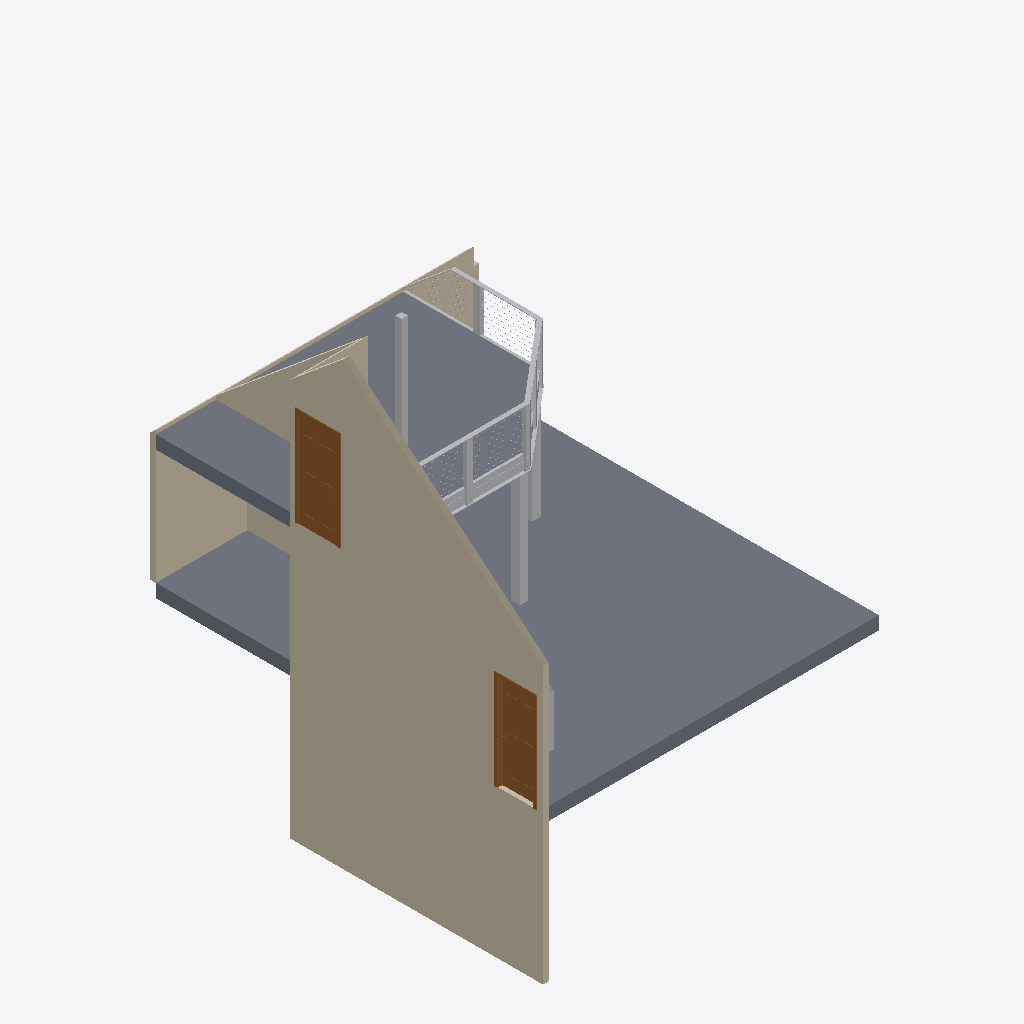
Isometric view of an IFC building model (IFC-SPF (STEP), schema IFC2X3, length unit foot), seen from the south-west, elements coloured by IFC class: 14 other elements (light grey), 5 walls (beige), 2 slabs (grey), 2 doors (brown).
Extent 7.2 m × 8.4 m × 9.5 m (x, y, z). Storeys (2): 1st Floor at 0.00 m; 2nd Floor at 2.72 m. Elements (136): 125 IfcBuildingElementProxy, 7 IfcWallStandardCase, 2 IfcDoor, 2 IfcSlab.

HEADER;
FILE_DESCRIPTION(('ViewDefinition [CoordinationView_V2.0]'),'2;1');
FILE_NAME('Project Number','2017-02-26T09:57:08',(''),(''),'The EXPRESS Data Manager Version 5.02.0100.07 : ','20150714_1515(x64) - Exporter 16.5.0.0 - Alterna','');
FILE_SCHEMA(('IFC2X3'));
ENDSEC;
DATA;
#112=IFCPROJECT('0XWv$8VcX1Ef8cQbo3PDpc',#41,'Project Number',$,$,'Schnarr Residence - Stairs and Balcony','Project Status',(#104),#99);
#14071=IFCSITE('0XWv$8VcX1Ef8cQbo3PDpa',#41,'Default',$,'',#14070,$,$,.ELEMENT.,(42,21,30,344238),(-71,-3,-35,-194702),0.0,$,$);
#122=IFCBUILDING('0XWv$8VcX1Ef8cQbo3PDpd',#41,'',$,$,#32,$,'',.ELEMENT.,$,$,#118);
#131=IFCBUILDINGSTOREY('0XWv$8VcX1Ef8cQbnyd0lo',#41,'1st Floor',$,$,#129,$,'1st Floor',.ELEMENT.,0.0);
#137=IFCBUILDINGSTOREY('0XWv$8VcX1Ef8cQbnyd0lW',#41,'2nd Floor',$,$,#136,$,'2nd Floor',.ELEMENT.,8.91666666666667);
#402=IFCWALLSTANDARDCASE('30QmH09DT1kh34p4p5NTnd',#41,'Basic Wall:Interior - 4 7/8" Partition (1-hr):469257',$,'Basic Wall:Interior - 4 7/8" Partition (1-hr):261',#339,#400,'469257');
#310=IFCSLAB('30QmH09DT1kh34p4p5NTnl',#41,'Floor:Generic Floor - 400mm 2:469249',$,'Floor:Generic Floor - 400mm 2',#273,#308,'469249',.FLOOR.);
#177=IFCSLAB('30QmH09DT1kh34p4p5NTsK',#41,'Floor:2ND FLOOR:469242',$,'Floor:2ND FLOOR',#143,#173,'469242',.FLOOR.);
#3903=IFCWALLSTANDARDCASE('1DvcUodPb9bBBr4qZttF0T',#41,'Basic Wall:Interior - 4 7/8" Partition (1-hr):491904',$,'Basic Wall:Interior - 4 7/8" Partition (1-hr):261',#3847,#3901,'491904');
#12074=IFCDOOR('1G_DYfZcnCbu3MJw4yzEY7',#41,'Door-Interior-Single-6_Panel-Wood:32" x 80":507629',$,'32" x 80"',#14750,#12068,'507629',6.75,2.83333333333333);
#8252=IFCDOOR('1G_DYfZcnCbu3MJw4yzERV',#41,'Door-Interior-Single-6_Panel-Wood:30" x 80":503989',$,'30" x 80"',#14724,#8246,'503989',6.75,2.66666666666667);
#976=IFCWALLSTANDARDCASE('0Qk5rYjy53VASUe8xEYYQZ',#41,'Basic Wall:Interior - 4 7/8" Partition (1-hr):472611',$,'Basic Wall:Interior - 4 7/8" Partition (1-hr):261',#937,#974,'472611');
#775=IFCBUILDINGELEMENTPROXY('30QmH09DT1kh34p4p5NTyQ',#41,'Generic Models 110:Generic Models 17:469620',$,'Generic Models 17',#774,#771,'469620',$);
#3506=IFCBUILDINGELEMENTPROXY('1DvcUodPb9bBBr4qZtt0px',#41,'Generic Models 103:Generic Models 147:490854',$,'Generic Models 147',#3505,#3500,'490854',$);
#1020=IFCBUILDINGELEMENTPROXY('0Qk5rYjy53VASUe8xEYYXd',#41,'Generic Models 180:Generic Models 17:473319',$,'Generic Models 17',#1019,#1014,'473319',$);
#3452=IFCBUILDINGELEMENTPROXY('1DvcUodPb9bBBr4qZtt0oX',#41,'Generic Models 147:Generic Models 147:490812',$,'Generic Models 147',#3451,#3446,'490812',$);
#505=IFCWALLSTANDARDCASE('30QmH09DT1kh34p4p5NTnb',#41,'Basic Wall:Interior - 4 7/8" Partition (1-hr):469259',$,'Basic Wall:Interior - 4 7/8" Partition (1-hr):261',#485,#503,'469259');
#12207=IFCBUILDINGELEMENTPROXY('1G_DYfZcnCbu3MJw4yz9Lq',#41,'Generic Models 109:Generic Models 147:508702',$,'Generic Models 147',#12206,#12203,'508702',$);
#12129=IFCBUILDINGELEMENTPROXY('1G_DYfZcnCbu3MJw4yz9HN',#41,'Generic Models 145:Generic Models 145:508477',$,'Generic Models 145',#12128,#12125,'508477',$);
#919=IFCWALLSTANDARDCASE('0Qk5rYjy53VASUe8xEYYLt',#41,'Basic Wall:Interior - 4 7/8" Partition (1-hr):472567',$,'Basic Wall:Interior - 4 7/8" Partition (1-hr):261',#880,#917,'472567');
#2456=IFCBUILDINGELEMENTPROXY('1DvcUodPb9bBBr4qZtt1oL',#41,'Generic Models 129:Generic Models 3:486664',$,'Generic Models 3',#2455,#2450,'486664',$);
#3555=IFCBUILDINGELEMENTPROXY('1DvcUodPb9bBBr4qZtt0yu',#41,'Generic Models 148:Generic Models 3:491173',$,'Generic Models 3',#3554,#3549,'491173',$);
#2083=IFCBUILDINGELEMENTPROXY('2RES4N1PrDZ8mC5xCym6iq',#41,'Generic Models 119:Generic Models 3:484723',$,'Generic Models 3',#2082,#2077,'484723',$);
#738=IFCBUILDINGELEMENTPROXY('30QmH09DT1kh34p4p5NTpF',#41,'Generic Models 97:Generic Models 3:469409',$,'Generic Models 3',#737,#732,'469409',$);
#3266=IFCBUILDINGELEMENTPROXY('1DvcUodPb9bBBr4qZtt0Wc',#41,'Generic Models 146:Generic Models 3:489915',$,'Generic Models 3',#3265,#3260,'489915',$);
#2708=IFCBUILDINGELEMENTPROXY('1DvcUodPb9bBBr4qZtt0HV',#41,'Generic Models 134:Generic Models 3:488898',$,'Generic Models 3',#2707,#2702,'488898',$);
#4128=IFCBUILDINGELEMENTPROXY('2T1lVhJT52MRWknKhDsAwC',#41,'Generic Models 101:Generic Models 2:495580',$,'Generic Models 2',#4127,#4122,'495580',$);
#2580=IFCBUILDINGELEMENTPROXY('1DvcUodPb9bBBr4qZtt1oo',#41,'Generic Models 131:Generic Models 3:486703',$,'Generic Models 3',#2579,#2574,'486703',$);
ENDSEC;